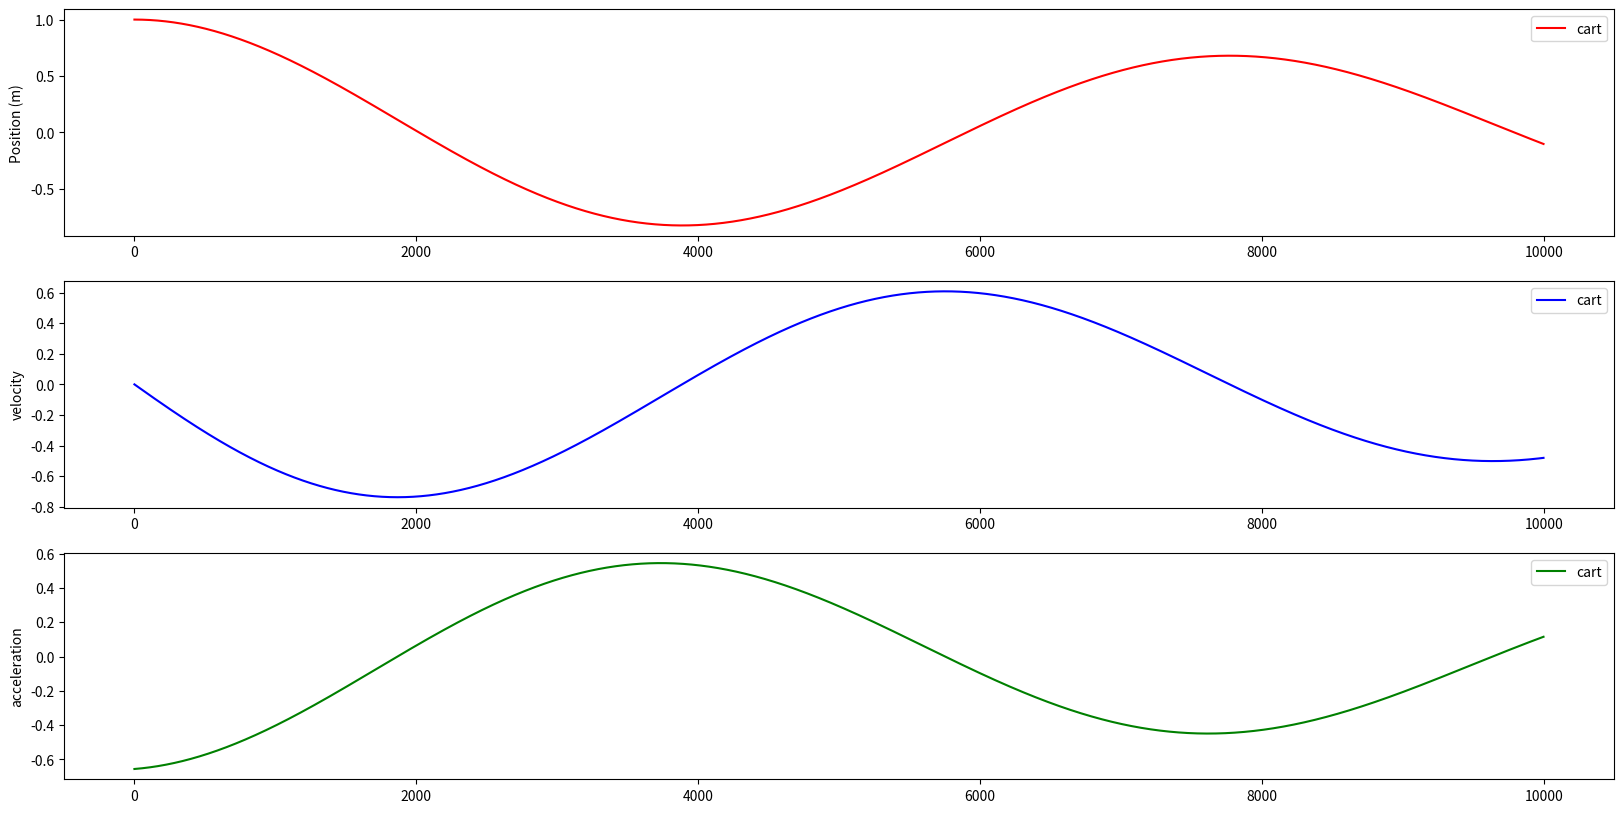

The matplotlib source for this figure:
import time
import matplotlib.pyplot as plt
import numpy as np
import warnings
warnings.filterwarnings("ignore")
t0 = time.perf_counter()

k = 3.74                # N/m
b = 0.57                # Ns/m
m = 5.7                 # kg
x0 = 1
v0 = 0

simTime = 10
tStep = 0.001
iterations = int(simTime/tStep)
t = np.arange(0, iterations)

x = np.zeros((iterations, 1))
x[0, :] = x0
v = np.zeros((iterations, 1))
v[0, :] = v0
a = np.zeros((iterations, 1))
a[0, :] = -((b*v0)+(k*x0))/m

for n in range(1, iterations):
    x[n, :] = x[n-1, :]+v[n-1, :]*tStep
    v[n, :] = v[n-1, :]+a[n-1, :]*tStep
    a[n, :] = -((b*v[n, :])+(k*x[n, :]))/m


plt.rcParams["figure.figsize"] = (20, 10)
plt.figure()
plt.subplot(3, 1, 1)
plt.plot(t, x, 'r', label='cart')
plt.ylabel('Position (m)')
plt.legend()
plt.subplot(3, 1, 2)
plt.plot(t, v, 'b', label='cart')
plt.ylabel('velocity')
plt.legend()
plt.subplot(3, 1, 3)
plt.plot(t, a, 'g', label='cart')
plt.ylabel('acceleration')
plt.legend()
